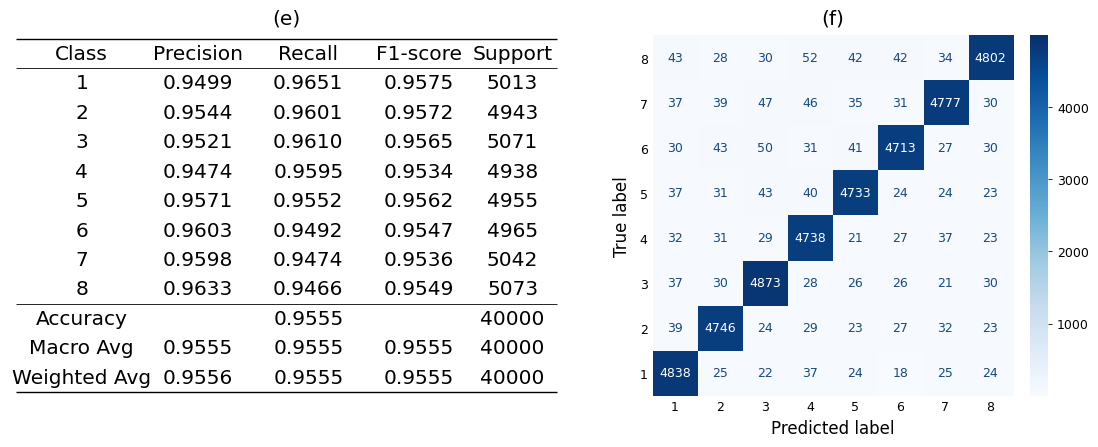

This figure's Python source:
import numpy as np
import matplotlib.pyplot as plt
import matplotlib as mpl

FIG_WIDTH = 174 / 15.4
FIG_HEIGHT = 75 / 15.4

FONT_FAMILY = "Arial"
TITLE_SIZE = 14.5
TEXT_SIZE = 14.5
AXIS_LABEL_SIZE = 12
TICK_LABEL_SIZE = 9
LEGEND_SIZE = 10

mpl.rcParams.update({
    "font.family": "sans-serif",
    "font.sans-serif": [FONT_FAMILY],
    "font.size": TEXT_SIZE,

    "mathtext.fontset": "custom",
    "mathtext.rm": FONT_FAMILY,
    "mathtext.it": f"{FONT_FAMILY}:italic",
    "mathtext.bf": f"{FONT_FAMILY}:bold",
    "mathtext.default": "it",

    "axes.linewidth": 0.6,
    "axes.labelsize": AXIS_LABEL_SIZE,
    "axes.titlesize": TITLE_SIZE,
    "axes.titleweight": "normal",
    "axes.xmargin": 0.1,

    "xtick.labelsize": TICK_LABEL_SIZE,
    "ytick.labelsize": TICK_LABEL_SIZE,
    "xtick.major.width": 0.6,
    "ytick.major.width": 0.6,
    "ytick.minor.width": 0.6,
    "ytick.major.width": 0.6,

    "legend.loc": "upper right",
    "legend.fontsize": LEGEND_SIZE,
    "legend.frameon": True,
    "legend.framealpha": 1.0,
    "legend.fancybox": False,

    "pdf.fonttype": 42,
    "ps.fonttype": 42,
})

AXIS_LINEWIDTH = 0.6
TICK_WIDTH = 0.6
YLABEL_PAD = 6


def set_subfigure_title(ax, label, pad=6):
    ax.set_title(
        label,
        fontsize=TITLE_SIZE,
        fontweight="normal",
        loc="center",
        pad=pad
    )


# ============================================================
# 左图数据：classification report
# ============================================================

columns = ["Class", "Precision", "Recall", "F1-score", "Support"]

rows = [
    ["1", "0.9499", "0.9651", "0.9575", "5013"],
    ["2", "0.9544", "0.9601", "0.9572", "4943"],
    ["3", "0.9521", "0.9610", "0.9565", "5071"],
    ["4", "0.9474", "0.9595", "0.9534", "4938"],
    ["5", "0.9571", "0.9552", "0.9562", "4955"],
    ["6", "0.9603", "0.9492", "0.9547", "4965"],
    ["7", "0.9598", "0.9474", "0.9536", "5042"],
    ["8", "0.9633", "0.9466", "0.9549", "5073"],
    ["Accuracy", "", "0.9555", "", "40000"],
    ["Macro Avg", "0.9555", "0.9555", "0.9555", "40000"],
    ["Weighted Avg", "0.9556", "0.9555", "0.9555", "40000"],
]

# ============================================================
# 右图数据：8-class confusion matrix
# ============================================================

cm = np.array([
    [43, 28, 30, 52, 42, 42, 34, 4802],
    [37, 39, 47, 46, 35, 31, 4777, 30],
    [30, 43, 50, 31, 41, 4713, 27, 30],
    [37, 31, 43, 40, 4733, 24, 24, 23],
    [32, 31, 29, 4738, 21, 27, 37, 23],
    [37, 30, 4873, 28, 26, 26, 21, 30],
    [39, 4746, 24, 29, 23, 27, 32, 23],
    [4838, 25, 22, 37, 24, 18, 25, 24],
])

x_labels = [str(i) for i in range(1, 9)]
y_labels = [str(i) for i in range(8, 0, -1)]

# ============================================================
# 合并作图
# ============================================================

fig = plt.figure(figsize=(FIG_WIDTH, FIG_HEIGHT))

gs = fig.add_gridspec(
    nrows=1,
    ncols=2,
    width_ratios=[1.3, 1.0],
    wspace=0.22
)

ax_table = fig.add_subplot(gs[0, 0])
ax_cm = fig.add_subplot(gs[0, 1])

# ============================================================
# (e) 左图：表格
# ============================================================

ax_table.set_xlim(0, 1)
ax_table.set_ylim(0, 1)
ax_table.axis("off")
set_subfigure_title(ax_table, "(e)", pad=8)

left = 0.01
right = 0.99
top = 0.99
bottom = 0.01

n_rows = 1 + len(rows)
row_h = (top - bottom) / n_rows

col_x = np.array([0.13, 0.34, 0.54, 0.74, 0.91])

y_top = top
y_header_bottom = top - row_h
y_after_classes = top - row_h * 9
y_bottom = bottom

ax_table.hlines(y_top, left, right, color="black", linewidth=1.0)
ax_table.hlines(y_header_bottom, left, right, color="black", linewidth=0.6)
ax_table.hlines(y_after_classes, left, right, color="black", linewidth=0.6)
ax_table.hlines(y_bottom, left, right, color="black", linewidth=1.0)

y = top - row_h / 2
for x, text in zip(col_x, columns):
    ax_table.text(
        x,
        y,
        text,
        ha="center",
        va="center",
        fontsize=TEXT_SIZE,
        fontfamily="Times New Roman"
    )

for r, row in enumerate(rows):
    y = top - row_h * (r + 1) - row_h / 2

    for c, text in enumerate(row):
        ax_table.text(
            col_x[c],
            y,
            text,
            ha="center",
            va="center",
            fontsize=TEXT_SIZE,
            fontfamily="Times New Roman"
        )

# ============================================================
# (f) 右图：混淆矩阵
# ============================================================

set_subfigure_title(ax_cm, "(f)", pad=8)

im = ax_cm.imshow(
    cm,
    cmap=plt.cm.Blues,
    vmin=0,
    vmax=5000,
    interpolation="nearest"
)

ax_cm.set_xlabel(
    "Predicted label",
    fontsize=AXIS_LABEL_SIZE
)

ax_cm.set_ylabel(
    "True label",
    fontsize=AXIS_LABEL_SIZE,
    rotation=90,
    labelpad=YLABEL_PAD
)

ax_cm.set_xticks(np.arange(len(x_labels)))
ax_cm.set_xticklabels(x_labels, fontsize=TICK_LABEL_SIZE)

ax_cm.set_yticks(np.arange(len(y_labels)))
ax_cm.set_yticklabels(y_labels, fontsize=TICK_LABEL_SIZE)

ax_cm.tick_params(
    axis="both",
    labelsize=TICK_LABEL_SIZE,
    width=TICK_WIDTH,
    length=0
)

threshold = cm.max() / 2
for i in range(cm.shape[0]):
    for j in range(cm.shape[1]):
        value = cm[i, j]
        text_color = "white" if value > threshold else "#174a7e"
        ax_cm.text(
            j,
            i,
            f"{value:d}",
            ha="center",
            va="center",
            color=text_color,
            fontsize=TICK_LABEL_SIZE
        )

for spine in ax_cm.spines.values():
    spine.set_visible(False)

cbar = fig.colorbar(
    im,
    ax=ax_cm,
    fraction=0.046,
    pad=0.04
)

cbar.set_ticks([1000, 2000, 3000, 4000])
cbar.ax.tick_params(
    labelsize=TICK_LABEL_SIZE,
    width=TICK_WIDTH,
    length=3
)

cbar.outline.set_visible(False)
for spine in cbar.ax.spines.values():
    spine.set_visible(False)

# ============================================================
# 保存
# ============================================================

fig.subplots_adjust(
    left=0.02,
    right=0.98,
    bottom=0.14,
    top=0.88,
    wspace=0.22
)

# 右图内部整体向左移动
shift = 0.04

cm_pos = ax_cm.get_position()
ax_cm.set_position([
    cm_pos.x0 - shift,
    cm_pos.y0,
    cm_pos.width,
    cm_pos.height
])

cbar_pos = cbar.ax.get_position()
cbar.ax.set_position([
    cbar_pos.x0 - shift,
    cbar_pos.y0,
    cbar_pos.width,
    cbar_pos.height
])

plt.savefig(
    "Figure_ef.eps",
    format="eps",
    bbox_inches="tight",
    pad_inches=0.03
)

plt.show()
